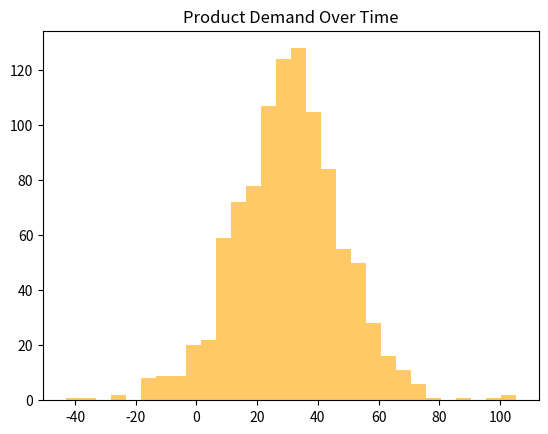

The script that saved this image:
import numpy as np
import matplotlib.pyplot as plt

demand = np.random.logistic(loc=30, scale=10, size=1000)  # Peak at day 30
plt.hist(demand, bins=30, color='orange', alpha=0.6)
plt.title("Product Demand Over Time")
plt.show()